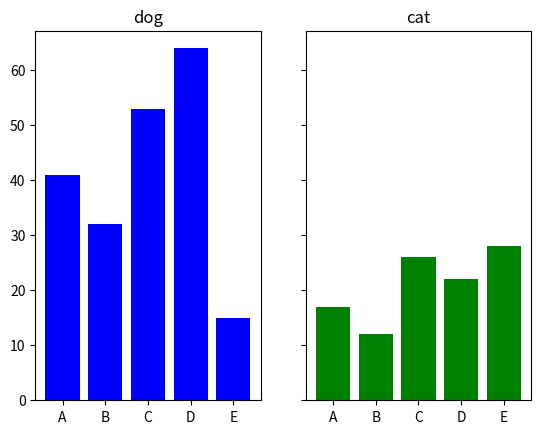

The script that saved this image:
import matplotlib.pyplot as plt
X1, Y1 = range(0, 5), [41, 32, 53, 64, 15]
X2, Y2 = range(0, 5), [17, 12, 26, 22, 28]
labels = ["A", "B", "C", "D", "E"]
#Y軸を共有する2個のサブプロットを追加する
fig, (ax1, ax2) = plt.subplots(nrows=1, ncols=2, sharey=True)   #1行2列のサブプロットを追加
ax1.bar(X1, Y1, color = "b", tick_label = labels)   #Y軸を共有したグラフ
ax1.set_title("dog")    #グラフのタイトルを設定
ax2.bar(X2, Y2, color = "g", tick_label = labels)   #Y軸を共有したグラフ
ax2.set_title("cat")    #グラフのタイトルを設定
plt.show()
